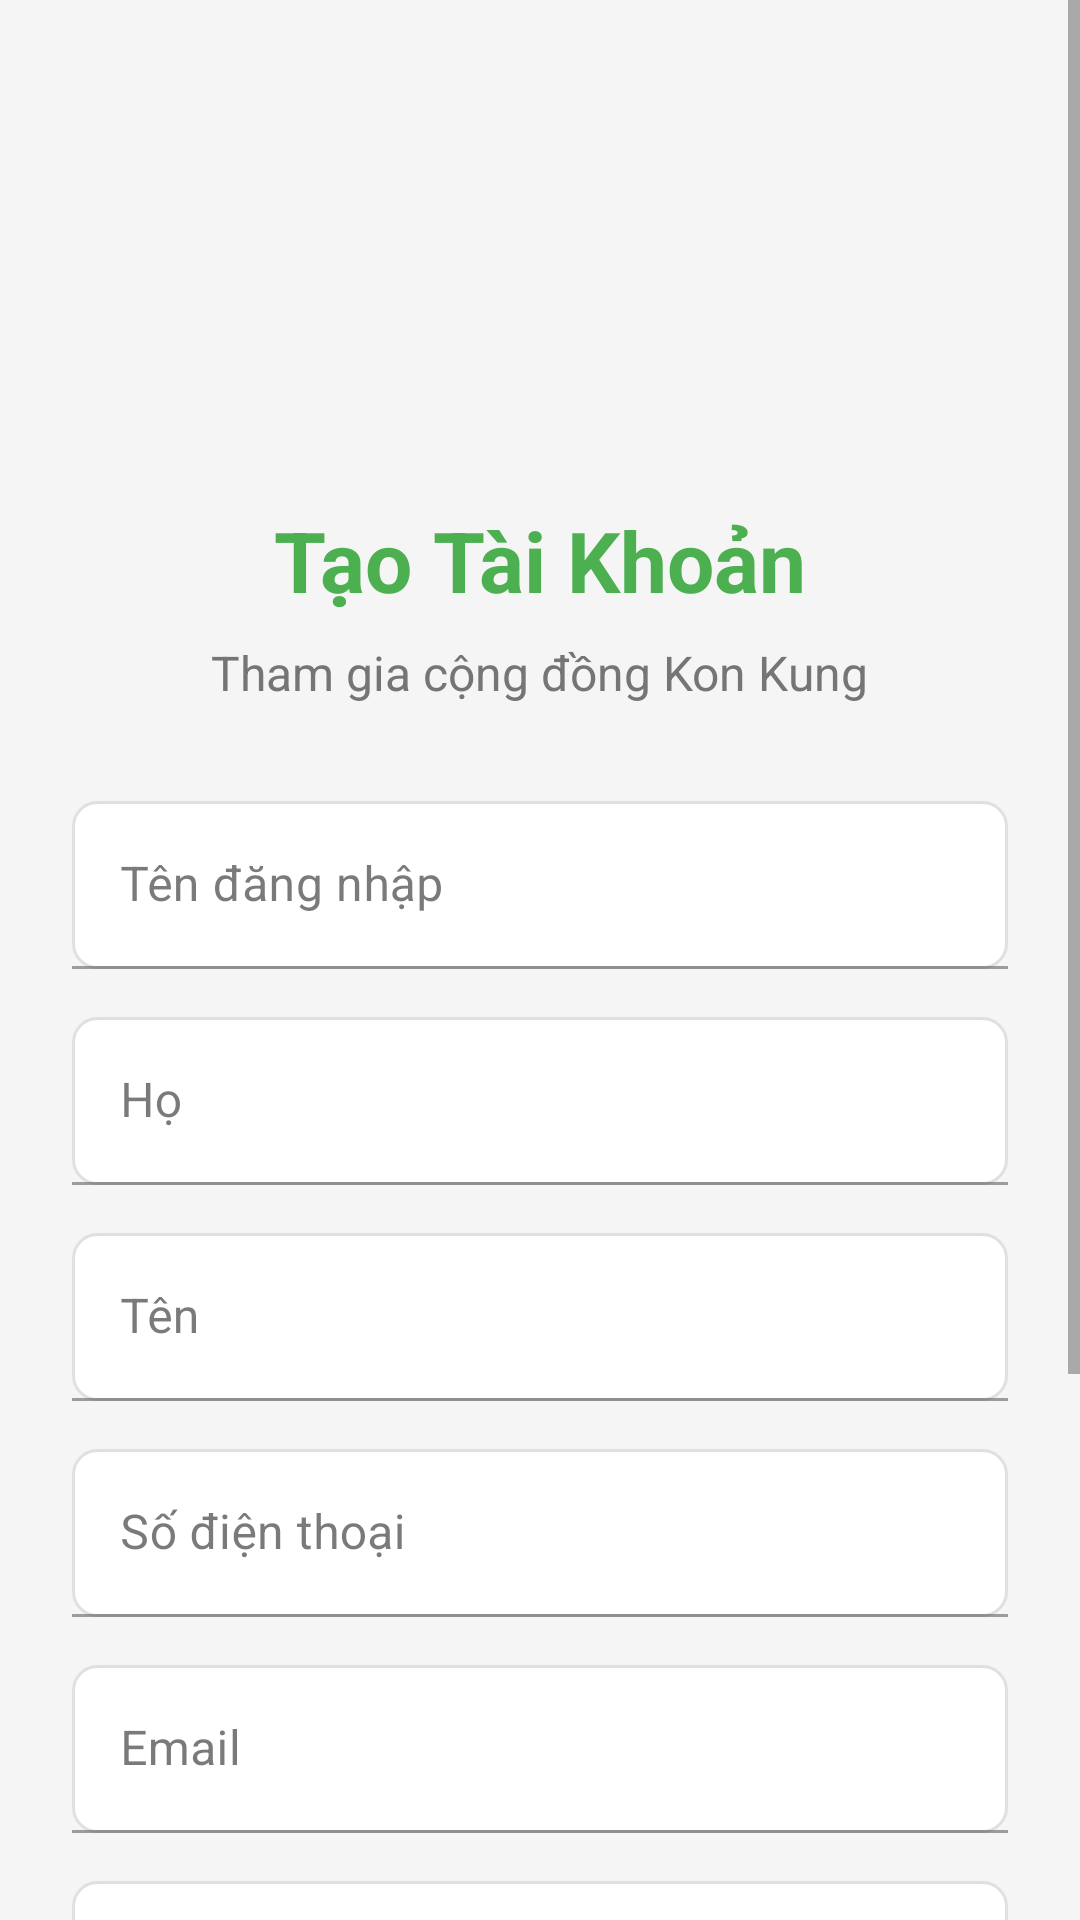

Write the Android layout XML for this screen, with the resource values it uses.
<!-- AndroidManifest.xml: application theme Theme.Konkung -->
<!-- res/layout/activity_register.xml -->
<?xml version="1.0" encoding="utf-8"?>
<ScrollView xmlns:android="http://schemas.android.com/apk/res/android"
    android:layout_width="match_parent"
    android:layout_height="match_parent"
    android:background="@color/background_light">

    <LinearLayout
        android:layout_width="match_parent"
        android:layout_height="wrap_content"
        android:orientation="vertical"
        android:padding="24dp"
        android:gravity="center">

        <ImageView
            android:id="@+id/imageViewLogo"
            android:layout_width="120dp"
            android:layout_height="120dp"
            android:layout_marginBottom="24dp"
            android:scaleType="centerCrop"
            android:contentDescription="Kon Kung Logo" />

        <TextView
            android:layout_width="wrap_content"
            android:layout_height="wrap_content"
            android:text="Tạo Tài Khoản"
            android:textSize="28sp"
            android:textStyle="bold"
            android:textColor="@color/primary_color"
            android:layout_marginBottom="8dp" />

        <TextView
            android:layout_width="wrap_content"
            android:layout_height="wrap_content"
            android:text="Tham gia cộng đồng Kon Kung"
            android:textSize="16sp"
            android:textColor="@color/text_secondary"
            android:layout_marginBottom="32dp" />

        <com.google.android.material.textfield.TextInputLayout
            android:layout_width="match_parent"
            android:layout_height="wrap_content"
            android:layout_marginBottom="16dp">

            <EditText
                android:id="@+id/editTextUsername"
                android:layout_width="match_parent"
                android:layout_height="56dp"
                android:hint="Tên đăng nhập"
                android:inputType="text"
                android:background="@drawable/edittext_background"
                android:padding="16dp"
                android:textSize="16sp" />

        </com.google.android.material.textfield.TextInputLayout>

        <com.google.android.material.textfield.TextInputLayout
            android:layout_width="match_parent"
            android:layout_height="wrap_content"
            android:layout_marginBottom="16dp">

            <EditText
                android:id="@+id/editTextFirstName"
                android:layout_width="match_parent"
                android:layout_height="56dp"
                android:hint="Họ"
                android:inputType="textPersonName"
                android:background="@drawable/edittext_background"
                android:padding="16dp"
                android:textSize="16sp" />

        </com.google.android.material.textfield.TextInputLayout>

        <com.google.android.material.textfield.TextInputLayout
            android:layout_width="match_parent"
            android:layout_height="wrap_content"
            android:layout_marginBottom="16dp">

            <EditText
                android:id="@+id/editTextLastName"
                android:layout_width="match_parent"
                android:layout_height="56dp"
                android:hint="Tên"
                android:inputType="textPersonName"
                android:background="@drawable/edittext_background"
                android:padding="16dp"
                android:textSize="16sp" />

        </com.google.android.material.textfield.TextInputLayout>

        <com.google.android.material.textfield.TextInputLayout
            android:layout_width="match_parent"
            android:layout_height="wrap_content"
            android:layout_marginBottom="16dp">

            <EditText
                android:id="@+id/editTextPhoneNumber"
                android:layout_width="match_parent"
                android:layout_height="56dp"
                android:hint="Số điện thoại"
                android:inputType="phone"
                android:background="@drawable/edittext_background"
                android:padding="16dp"
                android:textSize="16sp" />

        </com.google.android.material.textfield.TextInputLayout>

        <com.google.android.material.textfield.TextInputLayout
            android:layout_width="match_parent"
            android:layout_height="wrap_content"
            android:layout_marginBottom="16dp">

            <EditText
                android:id="@+id/editTextEmail"
                android:layout_width="match_parent"
                android:layout_height="56dp"
                android:hint="Email"
                android:inputType="textEmailAddress"
                android:background="@drawable/edittext_background"
                android:padding="16dp"
                android:textSize="16sp" />

        </com.google.android.material.textfield.TextInputLayout>

        <com.google.android.material.textfield.TextInputLayout
            android:layout_width="match_parent"
            android:layout_height="wrap_content"
            android:layout_marginBottom="16dp">

            <EditText
                android:id="@+id/editTextPassword"
                android:layout_width="match_parent"
                android:layout_height="56dp"
                android:hint="Mật khẩu"
                android:inputType="textPassword"
                android:background="@drawable/edittext_background"
                android:padding="16dp"
                android:textSize="16sp" />

        </com.google.android.material.textfield.TextInputLayout>

        <com.google.android.material.textfield.TextInputLayout
            android:layout_width="match_parent"
            android:layout_height="wrap_content"
            android:layout_marginBottom="24dp">

            <EditText
                android:id="@+id/editTextConfirmPassword"
                android:layout_width="match_parent"
                android:layout_height="56dp"
                android:hint="Nhập lại mật khẩu"
                android:inputType="textPassword"
                android:background="@drawable/edittext_background"
                android:padding="16dp"
                android:textSize="16sp" />

        </com.google.android.material.textfield.TextInputLayout>

        <Button
            android:id="@+id/buttonRegister"
            android:layout_width="match_parent"
            android:layout_height="56dp"
            android:text="ĐĂNG KÝ"
            android:textSize="16sp"
            android:textStyle="bold"
            android:background="@drawable/button_primary"
            android:textColor="@android:color/white"
            android:layout_marginBottom="16dp" />

        <LinearLayout
            android:layout_width="wrap_content"
            android:layout_height="wrap_content"
            android:orientation="horizontal">

            <TextView
                android:layout_width="wrap_content"
                android:layout_height="wrap_content"
                android:text="Đã có tài khoản? "
                android:textColor="@color/text_secondary"
                android:textSize="14sp" />

            <TextView
                android:id="@+id/textViewLogin"
                android:layout_width="wrap_content"
                android:layout_height="wrap_content"
                android:text="Đăng nhập"
                android:textColor="@color/primary_color"
                android:textSize="14sp"
                android:textStyle="bold"
                android:clickable="true"
                android:focusable="true" />

        </LinearLayout>

        <ProgressBar
            android:id="@+id/progressBar"
            android:layout_width="wrap_content"
            android:layout_height="wrap_content"
            android:layout_marginTop="16dp"
            android:visibility="gone" />

    </LinearLayout>
</ScrollView>
<!-- resources referenced by this layout -->
<resources>
  <color name="background_light">#F5F5F5</color>
  <color name="primary_color">#4CAF50</color>
  <color name="text_secondary">#757575</color>
  <!-- drawable edittext_background (drawable) -->
  <?xml version="1.0" encoding="utf-8"?>
  <shape xmlns:android="http://schemas.android.com/apk/res/android"
      android:shape="rectangle">
      <solid android:color="@android:color/white" />
      <stroke android:width="1dp" android:color="@color/divider_color" />
      <corners android:radius="8dp" />
  </shape>
  <style name="Theme.Konkung" parent="Theme.MaterialComponents.DayNight.NoActionBar">
          <item name="colorPrimary">@color/primary_color</item>
          <item name="colorPrimaryVariant">@color/primary_color_dark</item>
          <item name="colorOnPrimary">@android:color/white</item>
          
          <item name="colorSecondary">@color/primary_color_light</item>
          <item name="colorSecondaryVariant">@color/primary_color</item>
          <item name="colorOnSecondary">@color/text_primary</item>
          
          <item name="android:statusBarColor">@color/primary_color_dark</item>
          
          <item name="android:colorBackground">@color/background_light</item>
          <item name="colorSurface">@color/background_white</item>
          <item name="colorOnSurface">@color/text_primary</item>
          
          <item name="android:windowBackground">@color/background_light</item>
      </style>
  <color name="divider_color">#E0E0E0</color>
  <color name="primary_color_dark">#388E3C</color>
  <color name="primary_color_light">#C8E6C9</color>
  <color name="text_primary">#212121</color>
  <color name="background_white">#FFFFFF</color>
</resources>
